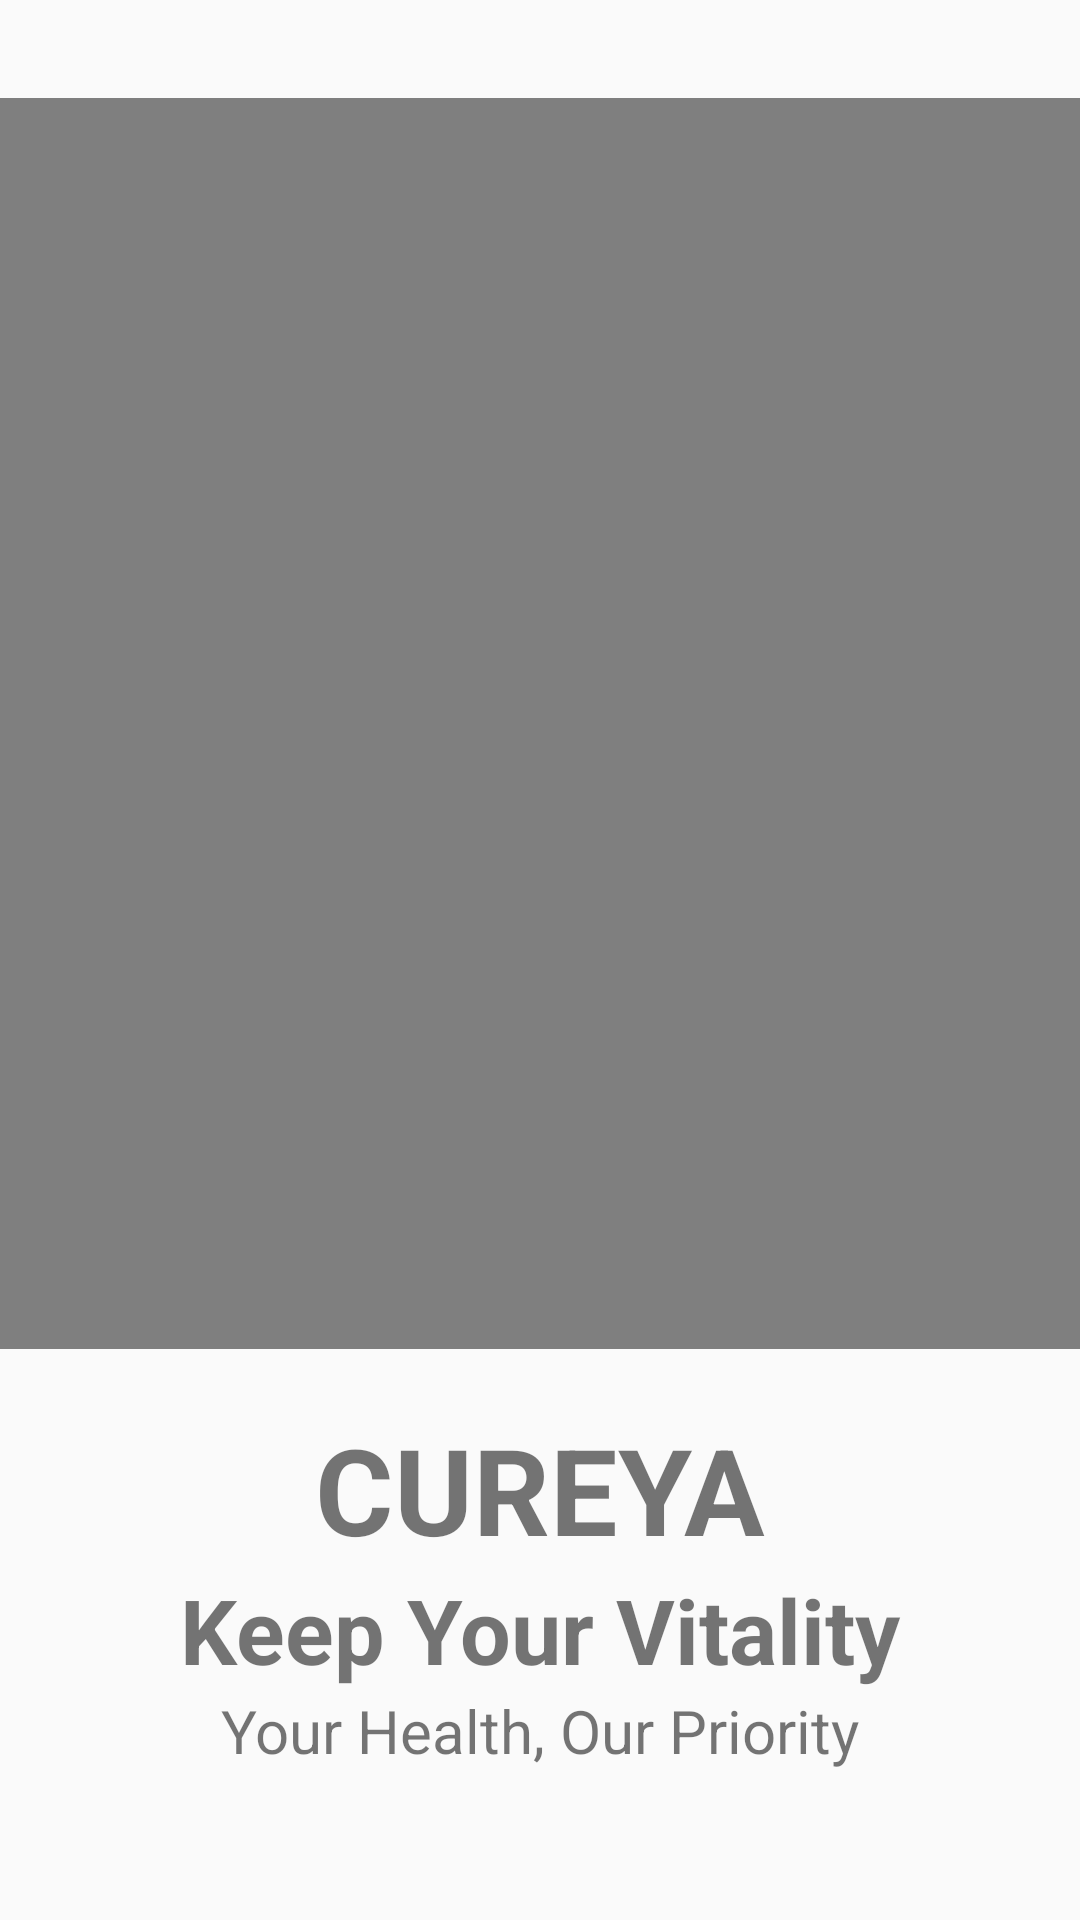

Layout XML and referenced resources for this Android screen:
<!-- AndroidManifest.xml: activity theme Theme.AppCompat.Light.NoActionBar -->
<!-- res/layout/activity_main.xml -->
<?xml version="1.0" encoding="utf-8"?>
<androidx.constraintlayout.widget.ConstraintLayout xmlns:android="http://schemas.android.com/apk/res/android"
    xmlns:app="http://schemas.android.com/apk/res-auto"
    xmlns:tools="http://schemas.android.com/tools"
    android:layout_width="match_parent"
    android:layout_height="match_parent"
    tools:context=".MainActivity">

    <VideoView
        android:id="@+id/heart_video"
        android:layout_width="410dp"
        android:layout_height="417dp"
        app:layout_constraintBottom_toBottomOf="parent"
        app:layout_constraintEnd_toEndOf="parent"
        app:layout_constraintHorizontal_bias="0.0"
        app:layout_constraintStart_toStartOf="parent"
        app:layout_constraintTop_toTopOf="parent"
        app:layout_constraintVertical_bias="0.146" />
    <TextView
        android:id="@+id/Cureya"
        android:layout_width="wrap_content"
        android:layout_height="wrap_content"
        app:layout_constraintStart_toStartOf="parent"
        app:layout_constraintEnd_toEndOf="parent"
        android:text="@string/cureya"
        android:textStyle="bold"
        android:textSize="40sp"
        app:layout_constraintTop_toBottomOf="@id/heart_video"
        android:layout_marginTop="20dp"
        />
    <TextView
        android:id="@+id/line1"
        android:layout_width="wrap_content"
        android:layout_height="wrap_content"
        app:layout_constraintStart_toStartOf="parent"
        app:layout_constraintEnd_toEndOf="parent"
        android:text="@string/keep_your_vitality"
        android:textSize="30sp"
        android:textStyle="bold"
        app:layout_constraintTop_toBottomOf="@id/Cureya"
        />
    <TextView
        android:id="@+id/line2"
        android:layout_width="wrap_content"
        android:layout_height="wrap_content"
        app:layout_constraintStart_toStartOf="parent"
        app:layout_constraintEnd_toEndOf="parent"
        android:text="@string/your_health_our_priority"
        android:textSize="20sp"
        app:layout_constraintTop_toBottomOf="@id/line1"
        />

    <ImageView
        android:layout_width="54dp"
        android:layout_height="61dp"
        android:layout_marginEnd="16dp"
        android:layout_marginBottom="16dp"
        android:onClick="next_activity"
        android:src="@drawable/next_arrow"
        app:layout_constraintBottom_toBottomOf="parent"
        app:layout_constraintEnd_toEndOf="parent" />

</androidx.constraintlayout.widget.ConstraintLayout>
<!-- resources referenced by this layout -->
<resources>
  <string name="cureya">CUREYA</string>
  <string name="keep_your_vitality">Keep Your Vitality</string>
  <string name="your_health_our_priority">Your Health, Our Priority</string>
</resources>
